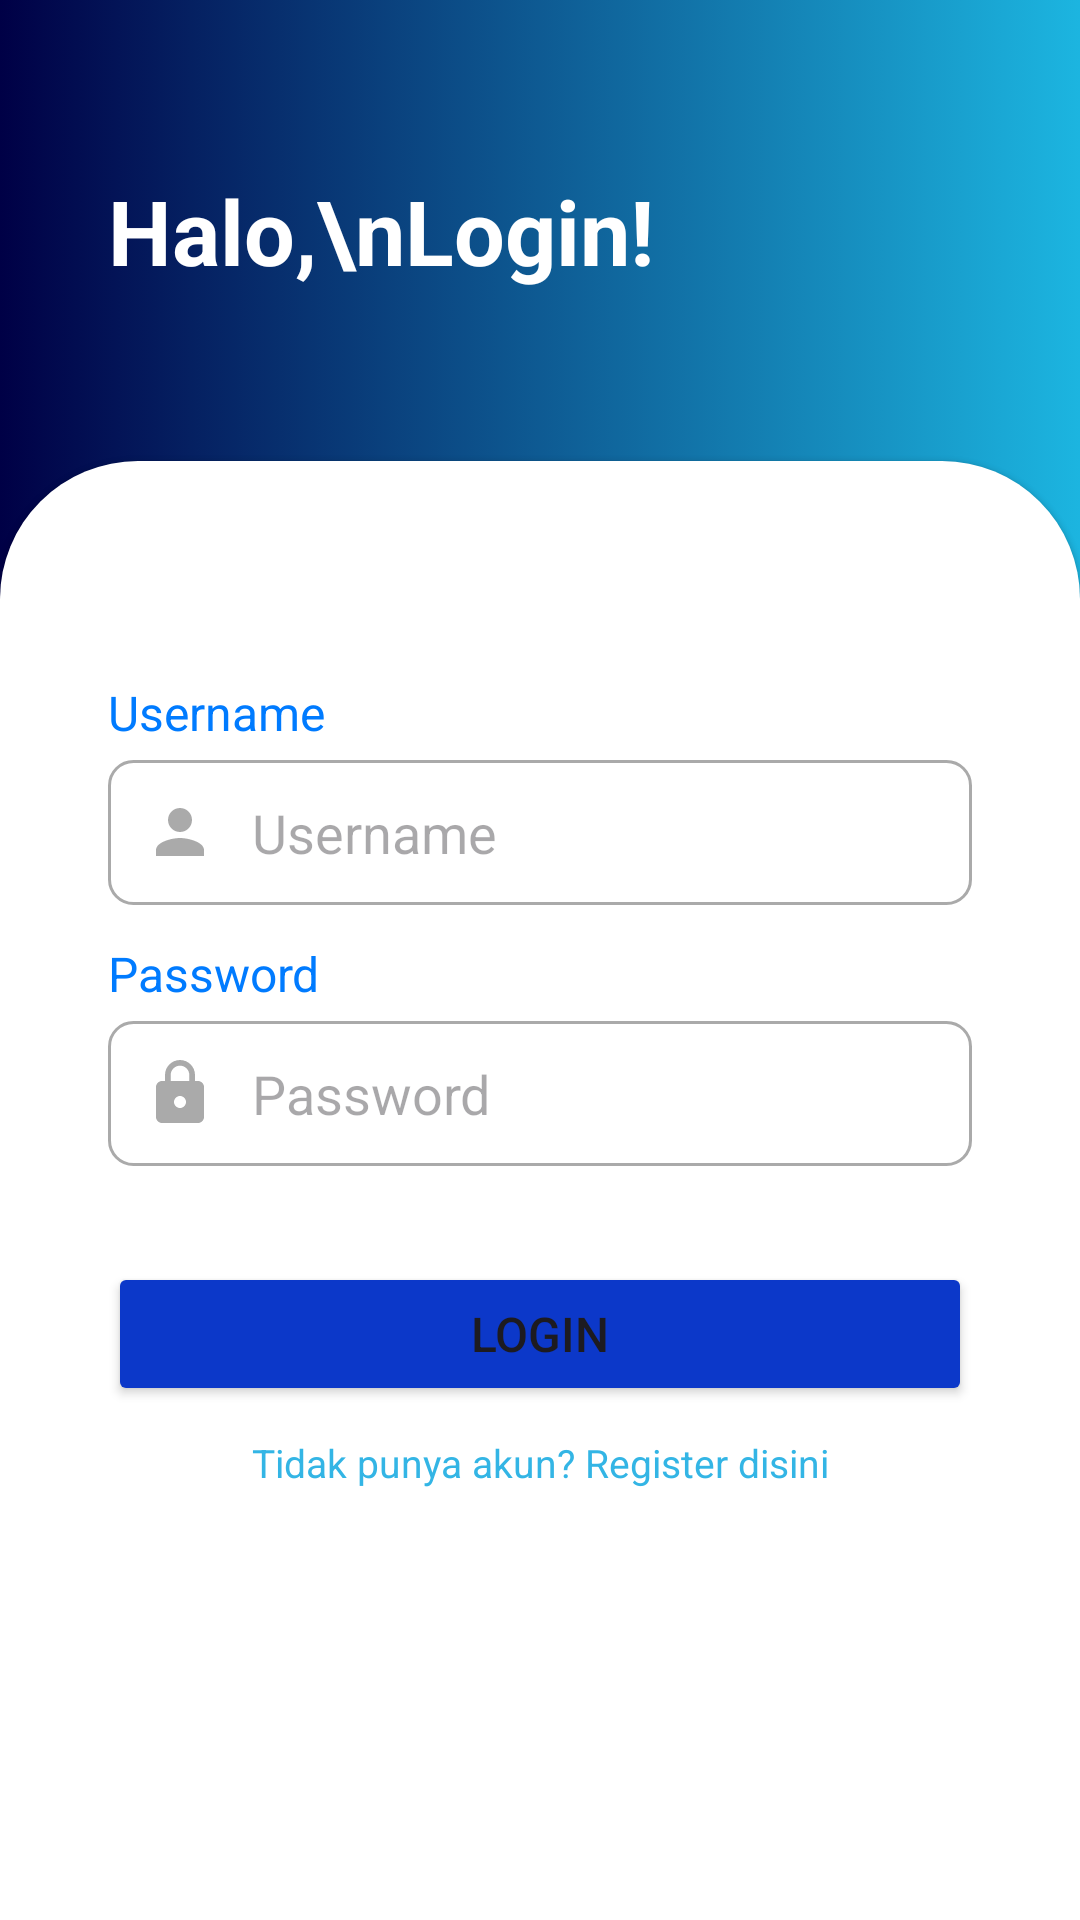

The Android layout XML behind this screen, and the referenced resources:
<!-- AndroidManifest.xml: application theme Theme.KasirCafeApp -->
<!-- res/layout/activity_login.xml -->
<layout xmlns:android="http://schemas.android.com/apk/res/android"
    xmlns:app="http://schemas.android.com/apk/res-auto"
    xmlns:tools="http://schemas.android.com/tools">

    <androidx.constraintlayout.widget.ConstraintLayout
        android:layout_width="match_parent"
        android:layout_height="match_parent"
        android:background="@drawable/gradient_background"
        tools:context=".ui.view.LoginActivity">

        
        <androidx.constraintlayout.widget.ConstraintLayout
                android:id="@+id/logincard"
                android:layout_width="0dp"
                android:layout_height="0dp"
                android:background="@drawable/login_card"
                android:elevation="1dp"
                app:layout_constraintBottom_toBottomOf="parent"
                app:layout_constraintEnd_toEndOf="parent"
                app:layout_constraintHorizontal_bias="0.0"
                app:layout_constraintStart_toStartOf="parent"
                app:layout_constraintTop_toBottomOf="@+id/gh0"
                app:layout_constraintVertical_bias="0.0">

            <TextView
                android:id="@+id/tvUsername"
                android:layout_width="wrap_content"
                android:layout_height="wrap_content"
                android:text="Username"
                android:textSize="16sp"
                android:textColor="@color/gojek_blue"
                app:layout_constraintStart_toStartOf="@+id/gv1"
                app:layout_constraintTop_toBottomOf="@+id/gh1" />
            <EditText
                android:id="@+id/etUsername"
                android:layout_width="0dp"
                android:layout_height="wrap_content"
                android:hint="Username"
                android:layout_marginTop="5dp"
                android:drawablePadding="12dp"
                android:padding="12dp"
                android:background="@drawable/custom_input"
                android:drawableStart="@drawable/ic_username"
                app:layout_constraintTop_toBottomOf="@id/tvUsername"
                app:layout_constraintStart_toEndOf="@id/gv1"
                app:layout_constraintEnd_toStartOf="@id/gv2"/>
            <TextView
                android:id="@+id/tvPassword"
                android:layout_width="wrap_content"
                android:layout_height="wrap_content"
                android:text="Password"
                android:textSize="16sp"
                android:textColor="@color/gojek_blue"
                app:layout_constraintStart_toStartOf="@+id/gv1"
                app:layout_constraintTop_toBottomOf="@+id/etUsername"
                android:layout_marginTop="12dp"/>
            <EditText
                android:id="@+id/etPassword"
                android:layout_width="0dp"
                android:padding="12dp"
                android:layout_marginTop="5dp"
                android:background="@drawable/custom_input"
                android:drawablePadding="12dp"
                android:layout_height="wrap_content"
                android:inputType="textPassword"
                android:hint="Password"
                android:drawableStart="@drawable/ic_password"
                app:layout_constraintTop_toBottomOf="@id/tvPassword"
                app:layout_constraintStart_toEndOf="@id/gv1"
                app:layout_constraintEnd_toStartOf="@id/gv2"/>

            <Button
                android:id="@+id/btnLogin"
                android:layout_width="0dp"
                android:layout_height="wrap_content"
                android:layout_marginTop="32dp"
                android:backgroundTint="#0c38c9"
                android:padding="12dp"
                android:text="Login"
                android:textSize="16sp"
                app:layout_constraintEnd_toStartOf="@id/gv2"
                app:layout_constraintStart_toEndOf="@id/gv1"
                app:layout_constraintTop_toBottomOf="@id/etPassword" />
            <TextView
                android:id="@+id/tvRegister"
                android:layout_width="wrap_content"
                android:layout_height="wrap_content"
                android:layout_marginTop="10dp"
                android:text="Tidak punya akun? Register disini"
                android:textColor="@android:color/holo_blue_light"
                android:textSize="13sp"
                app:layout_constraintTop_toBottomOf="@id/btnLogin"
                app:layout_constraintStart_toEndOf="@id/gv1"
                app:layout_constraintEnd_toStartOf="@id/gv2"
                android:clickable="true"
                android:focusable="true" />

            <androidx.constraintlayout.widget.Guideline
                android:id="@+id/gh1"
                android:layout_width="wrap_content"
                android:layout_height="wrap_content"
                android:orientation="horizontal"
                app:layout_constraintGuide_percent="0.15" />
            <androidx.constraintlayout.widget.Guideline
                android:id="@+id/gh2"
                android:layout_width="wrap_content"
                android:layout_height="wrap_content"
                android:orientation="horizontal"
                app:layout_constraintGuide_percent="0.8" />
            <androidx.constraintlayout.widget.Guideline
                android:id="@+id/gv1"
                android:layout_width="wrap_content"
                android:layout_height="wrap_content"
                android:orientation="vertical"
                app:layout_constraintGuide_percent="0.10" />
            <androidx.constraintlayout.widget.Guideline
                android:id="@+id/gv2"
                android:layout_width="wrap_content"
                android:layout_height="wrap_content"
                android:orientation="vertical"
                app:layout_constraintGuide_percent="0.90" />
        </androidx.constraintlayout.widget.ConstraintLayout>
        <androidx.constraintlayout.widget.Guideline
            android:id="@+id/gh0"
            android:layout_width="wrap_content"
            android:layout_height="wrap_content"
            android:orientation="horizontal"
            app:layout_constraintGuide_percent="0.24" />

        <TextView
            android:id="@+id/textView5"
            android:layout_width="wrap_content"
            android:layout_height="wrap_content"
            android:text="Halo,\nLogin!"
            android:textSize="30sp"
            android:textStyle="bold"
            android:textColor="@android:color/white"
            app:layout_constraintStart_toEndOf="@id/gvo1"
            app:layout_constraintTop_toTopOf="parent"
            app:layout_constraintBottom_toTopOf="@id/gh0"/>
        <androidx.constraintlayout.widget.Guideline
            android:id="@+id/gvo1"
            android:layout_width="wrap_content"
            android:layout_height="wrap_content"
            android:orientation="vertical"
            app:layout_constraintGuide_percent="0.10" />
        <androidx.constraintlayout.widget.Guideline
            android:id="@+id/gvo2"
            android:layout_width="wrap_content"
            android:layout_height="wrap_content"
            android:orientation="vertical"
            app:layout_constraintGuide_percent="0.90" />
    </androidx.constraintlayout.widget.ConstraintLayout>
</layout>
<!-- resources referenced by this layout -->
<resources>
  <color name="gojek_blue">#007BFF</color>
  <!-- drawable custom_input (drawable) -->
  <?xml version="1.0" encoding="utf-8"?>
  <selector xmlns:android="http://schemas.android.com/apk/res/android">
      <item android:state_enabled="true" android:state_focused="true">
          <shape android:shape="rectangle">
              <solid android:color="@android:color/white"/>
              <corners android:radius="8dp"/>
              <stroke android:color="@color/gojek_blue" android:width="1dp"/>
          </shape>
      </item>
      <item android:state_enabled="true">
          <shape android:shape="rectangle">
              <solid android:color="@android:color/white"/>
              <corners android:radius="8dp"/>
              <stroke android:color="@android:color/darker_gray" android:width="1dp"/>
          </shape>
      </item>
  </selector>
  <!-- drawable gradient_background (drawable) -->
  <?xml version="1.0" encoding="utf-8"?>
  <selector xmlns:android="http://schemas.android.com/apk/res/android">
  <item>
      <shape>
          <gradient
              android:angle="180"
              android:startColor="#1CB5E0"
              android:endColor="#000046"
              android:type="linear"/>
      </shape>
  </item>
  </selector>
  <!-- drawable ic_password (drawable) -->
  <vector xmlns:android="http://schemas.android.com/apk/res/android" android:height="24dp" android:tint="@android:color/darker_gray" android:viewportHeight="24" android:viewportWidth="24" android:width="24dp">
        
      <path android:fillColor="@android:color/white" android:pathData="M18,8h-1L17,6c0,-2.76 -2.24,-5 -5,-5S7,3.24 7,6v2L6,8c-1.1,0 -2,0.9 -2,2v10c0,1.1 0.9,2 2,2h12c1.1,0 2,-0.9 2,-2L20,10c0,-1.1 -0.9,-2 -2,-2zM12,17c-1.1,0 -2,-0.9 -2,-2s0.9,-2 2,-2 2,0.9 2,2 -0.9,2 -2,2zM15.1,8L8.9,8L8.9,6c0,-1.71 1.39,-3.1 3.1,-3.1 1.71,0 3.1,1.39 3.1,3.1v2z"/>
      
  </vector>
  <!-- drawable ic_username (drawable) -->
  <vector xmlns:android="http://schemas.android.com/apk/res/android" android:height="24dp" android:tint="@android:color/darker_gray" android:viewportHeight="24" android:viewportWidth="24" android:width="24dp">
        
      <path android:fillColor="@android:color/white" android:pathData="M12,12c2.21,0 4,-1.79 4,-4s-1.79,-4 -4,-4 -4,1.79 -4,4 1.79,4 4,4zM12,14c-2.67,0 -8,1.34 -8,4v2h16v-2c0,-2.66 -5.33,-4 -8,-4z"/>
      
  </vector>
  <!-- drawable login_card (drawable) -->
  <?xml version="1.0" encoding="utf-8"?>
  <shape xmlns:android="http://schemas.android.com/apk/res/android">
      <corners android:topLeftRadius="46dp" android:topRightRadius="46dp" />
      <solid android:color="@android:color/white" />
  </shape>
  <style name="Theme.KasirCafeApp" parent="Base.Theme.KasirCafeApp" />
  <style name="Base.Theme.KasirCafeApp" parent="Theme.Material3.DayNight.NoActionBar">
          
          
      </style>
</resources>
